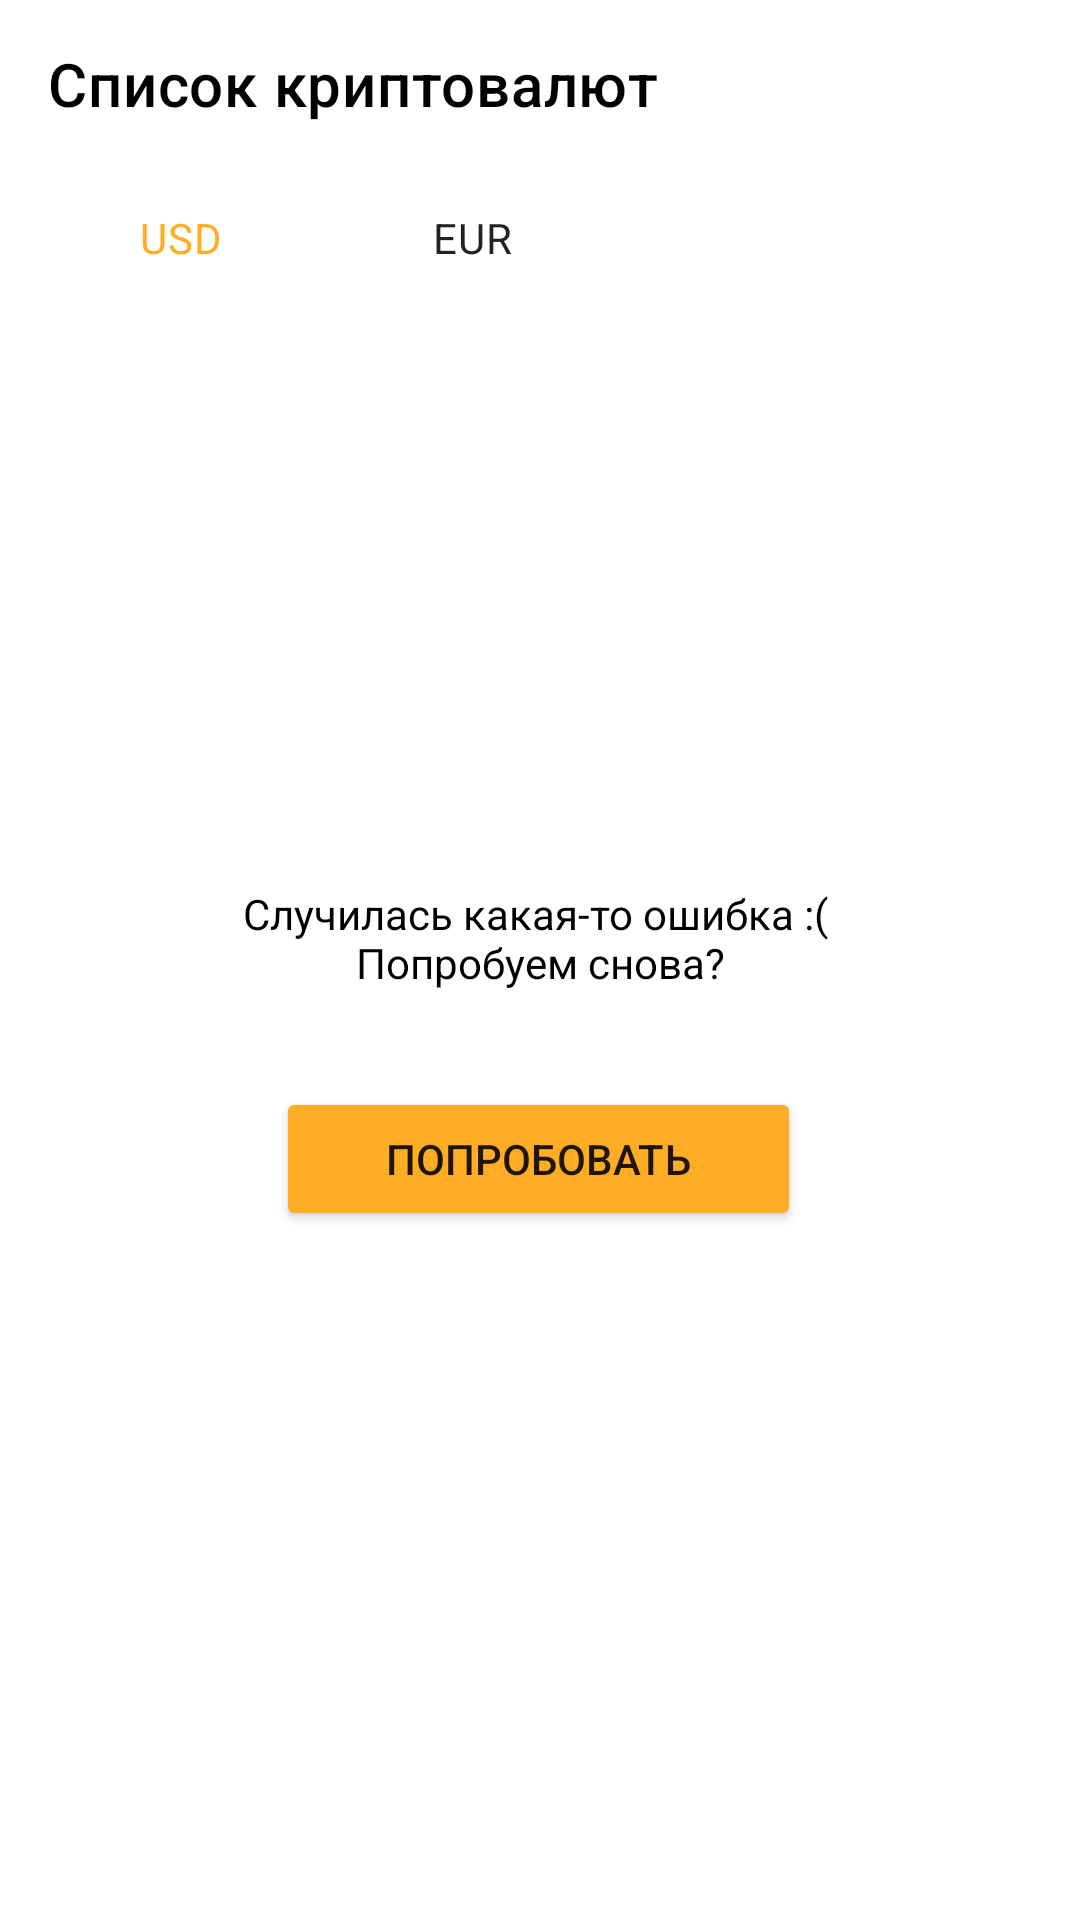

Reconstruct the res/layout file that produces this screen, plus the resources it refers to.
<!-- AndroidManifest.xml: application theme Theme.CryptoCoins -->
<!-- res/layout/fragment_error_coins_list.xml -->
<?xml version="1.0" encoding="utf-8"?>
<androidx.constraintlayout.widget.ConstraintLayout xmlns:android="http://schemas.android.com/apk/res/android"
    xmlns:app="http://schemas.android.com/apk/res-auto"
    xmlns:tools="http://schemas.android.com/tools"
    android:layout_width="match_parent"
    android:layout_height="match_parent"
    android:clipChildren="false"
    android:orientation="vertical"
    tools:context=".ErrorCoinsListFragment">

    <ImageView
        android:id="@+id/imageViewIcon"
        android:layout_width="wrap_content"
        android:layout_height="wrap_content"
        android:layout_marginStart="141dp"
        android:layout_marginTop="172dp"
        android:layout_marginEnd="142dp"
        android:contentDescription="@string/image_view_description"
        android:src="@tools:sample/avatars"
        app:layout_constraintEnd_toEndOf="parent"
        app:layout_constraintHorizontal_bias="0.5"
        app:layout_constraintStart_toStartOf="parent"
        app:layout_constraintTop_toBottomOf="@+id/chipGroup"
        app:srcCompat="@drawable/bitcoinicon"
        tools:ignore="ImageContrastCheck" />

    <androidx.appcompat.widget.Toolbar
        android:id="@+id/toolbar"
        android:layout_width="match_parent"
        android:layout_height="wrap_content"
        android:background="@color/white"
        android:minHeight="?attr/actionBarSize"
        android:textAlignment="viewEnd"
        android:theme="?attr/actionBarTheme"
        app:layout_constraintEnd_toEndOf="parent"
        app:layout_constraintHorizontal_bias="0.5"
        app:layout_constraintStart_toStartOf="parent"
        app:layout_constraintTop_toTopOf="parent"
        app:title="Список криптовалют"
        app:titleTextColor="@color/black" />

    <com.google.android.material.chip.ChipGroup
        android:id="@+id/chipGroup"
        android:layout_width="0dp"
        android:layout_height="wrap_content"
        android:paddingStart="16dp"
        android:paddingEnd="16dp"
        android:paddingBottom="6dp"
        android:visibility="visible"
        app:checkedChip="@id/chipUSD"
        app:layout_constraintEnd_toEndOf="parent"
        app:layout_constraintStart_toStartOf="parent"
        app:layout_constraintTop_toBottomOf="@id/toolbar"
        app:singleSelection="true">

        <com.google.android.material.chip.Chip
            android:id="@+id/chipUSD"
            android:layout_width="89dp"
            android:layout_height="match_parent"
            android:checkable="true"
            android:checked="true"
            android:clickable="true"
            android:ellipsize="none"
            android:focusable="true"
            android:text='@string/usd'
            android:textAlignment="center"
            android:textColor="@color/text_chip_checked"
            android:visibility="visible"
            app:checkedIcon="@null"
            app:checkedIconEnabled="false"
            app:checkedIconVisible="true"
            app:chipBackgroundColor="@color/background_chip_checked"
            tools:ignore="TouchTargetSizeCheck,TextContrastCheck" />

        <com.google.android.material.chip.Chip
            android:id="@+id/chipEUR"
            android:layout_width="89dp"
            android:layout_height="match_parent"
            android:checkable="true"
            android:clickable="true"
            android:focusable="true"
            android:text='@string/eur'
            android:textAlignment="center"
            android:textColor="@color/text_chip_checked"
            app:checkedIcon="@null"
            app:chipBackgroundColor="@color/background_chip_checked"
            app:chipMinTouchTargetSize="48dp" />
    </com.google.android.material.chip.ChipGroup>

    <TextView
        android:id="@+id/textViewErrorText"
        android:layout_width="wrap_content"
        android:layout_height="wrap_content"
        android:layout_marginTop="13dp"
        android:fontFamily="sans-serif"
        android:text="@string/error_text"
        android:textAlignment="center"
        android:textColor="#000000"
        app:layout_constraintEnd_toEndOf="parent"
        app:layout_constraintHorizontal_bias="0.5"
        app:layout_constraintStart_toStartOf="parent"
        app:layout_constraintTop_toBottomOf="@+id/imageViewIcon" />

    <Button
        android:id="@+id/buttonRetry"
        android:layout_width="175dp"
        android:layout_height="wrap_content"
        android:layout_marginTop="32dp"
        android:backgroundTint="@color/dark_orange"
        android:text="@string/retry_button_text"
        app:layout_constraintBottom_toBottomOf="parent"
        app:layout_constraintEnd_toEndOf="parent"
        app:layout_constraintHorizontal_bias="0.498"
        app:layout_constraintStart_toStartOf="parent"
        app:layout_constraintTop_toBottomOf="@+id/textViewErrorText"
        app:layout_constraintVertical_bias="0.0"
        tools:ignore="TextContrastCheck" />


</androidx.constraintlayout.widget.ConstraintLayout>
<!-- resources referenced by this layout -->
<resources>
  <color name="black">#FF000000</color>
  <color name="dark_orange">#FFAD25</color>
  <color name="white">#FFFFFFFF</color>
  <string name="error_text">Случилась какая-то ошибка :( \nПопробуем снова?</string>
  <string name="eur">EUR</string>
  <string name="image_view_description">Bitcoins\'s icon</string>
  <string name="retry_button_text">ПОПРОБОВАТЬ</string>
  <string name="usd">USD</string>
  <style name="Theme.CryptoCoins" parent="Theme.MaterialComponents.DayNight.DarkActionBar">
          
          <item name="colorPrimary">@color/purple_500</item>
          <item name="colorPrimaryVariant">@color/purple_700</item>
          <item name="colorOnPrimary">@color/white</item>
          
          <item name="colorSecondary">@color/teal_200</item>
          <item name="colorSecondaryVariant">@color/teal_700</item>
          <item name="colorOnSecondary">@color/black</item>
          
          <item name="android:statusBarColor">?attr/colorPrimaryVariant</item>
          
      </style>
  <color name="purple_500">#FF6200EE</color>
  <color name="purple_700">#FF3700B3</color>
  <color name="teal_200">#FF03DAC5</color>
  <color name="teal_700">#FF018786</color>
</resources>
